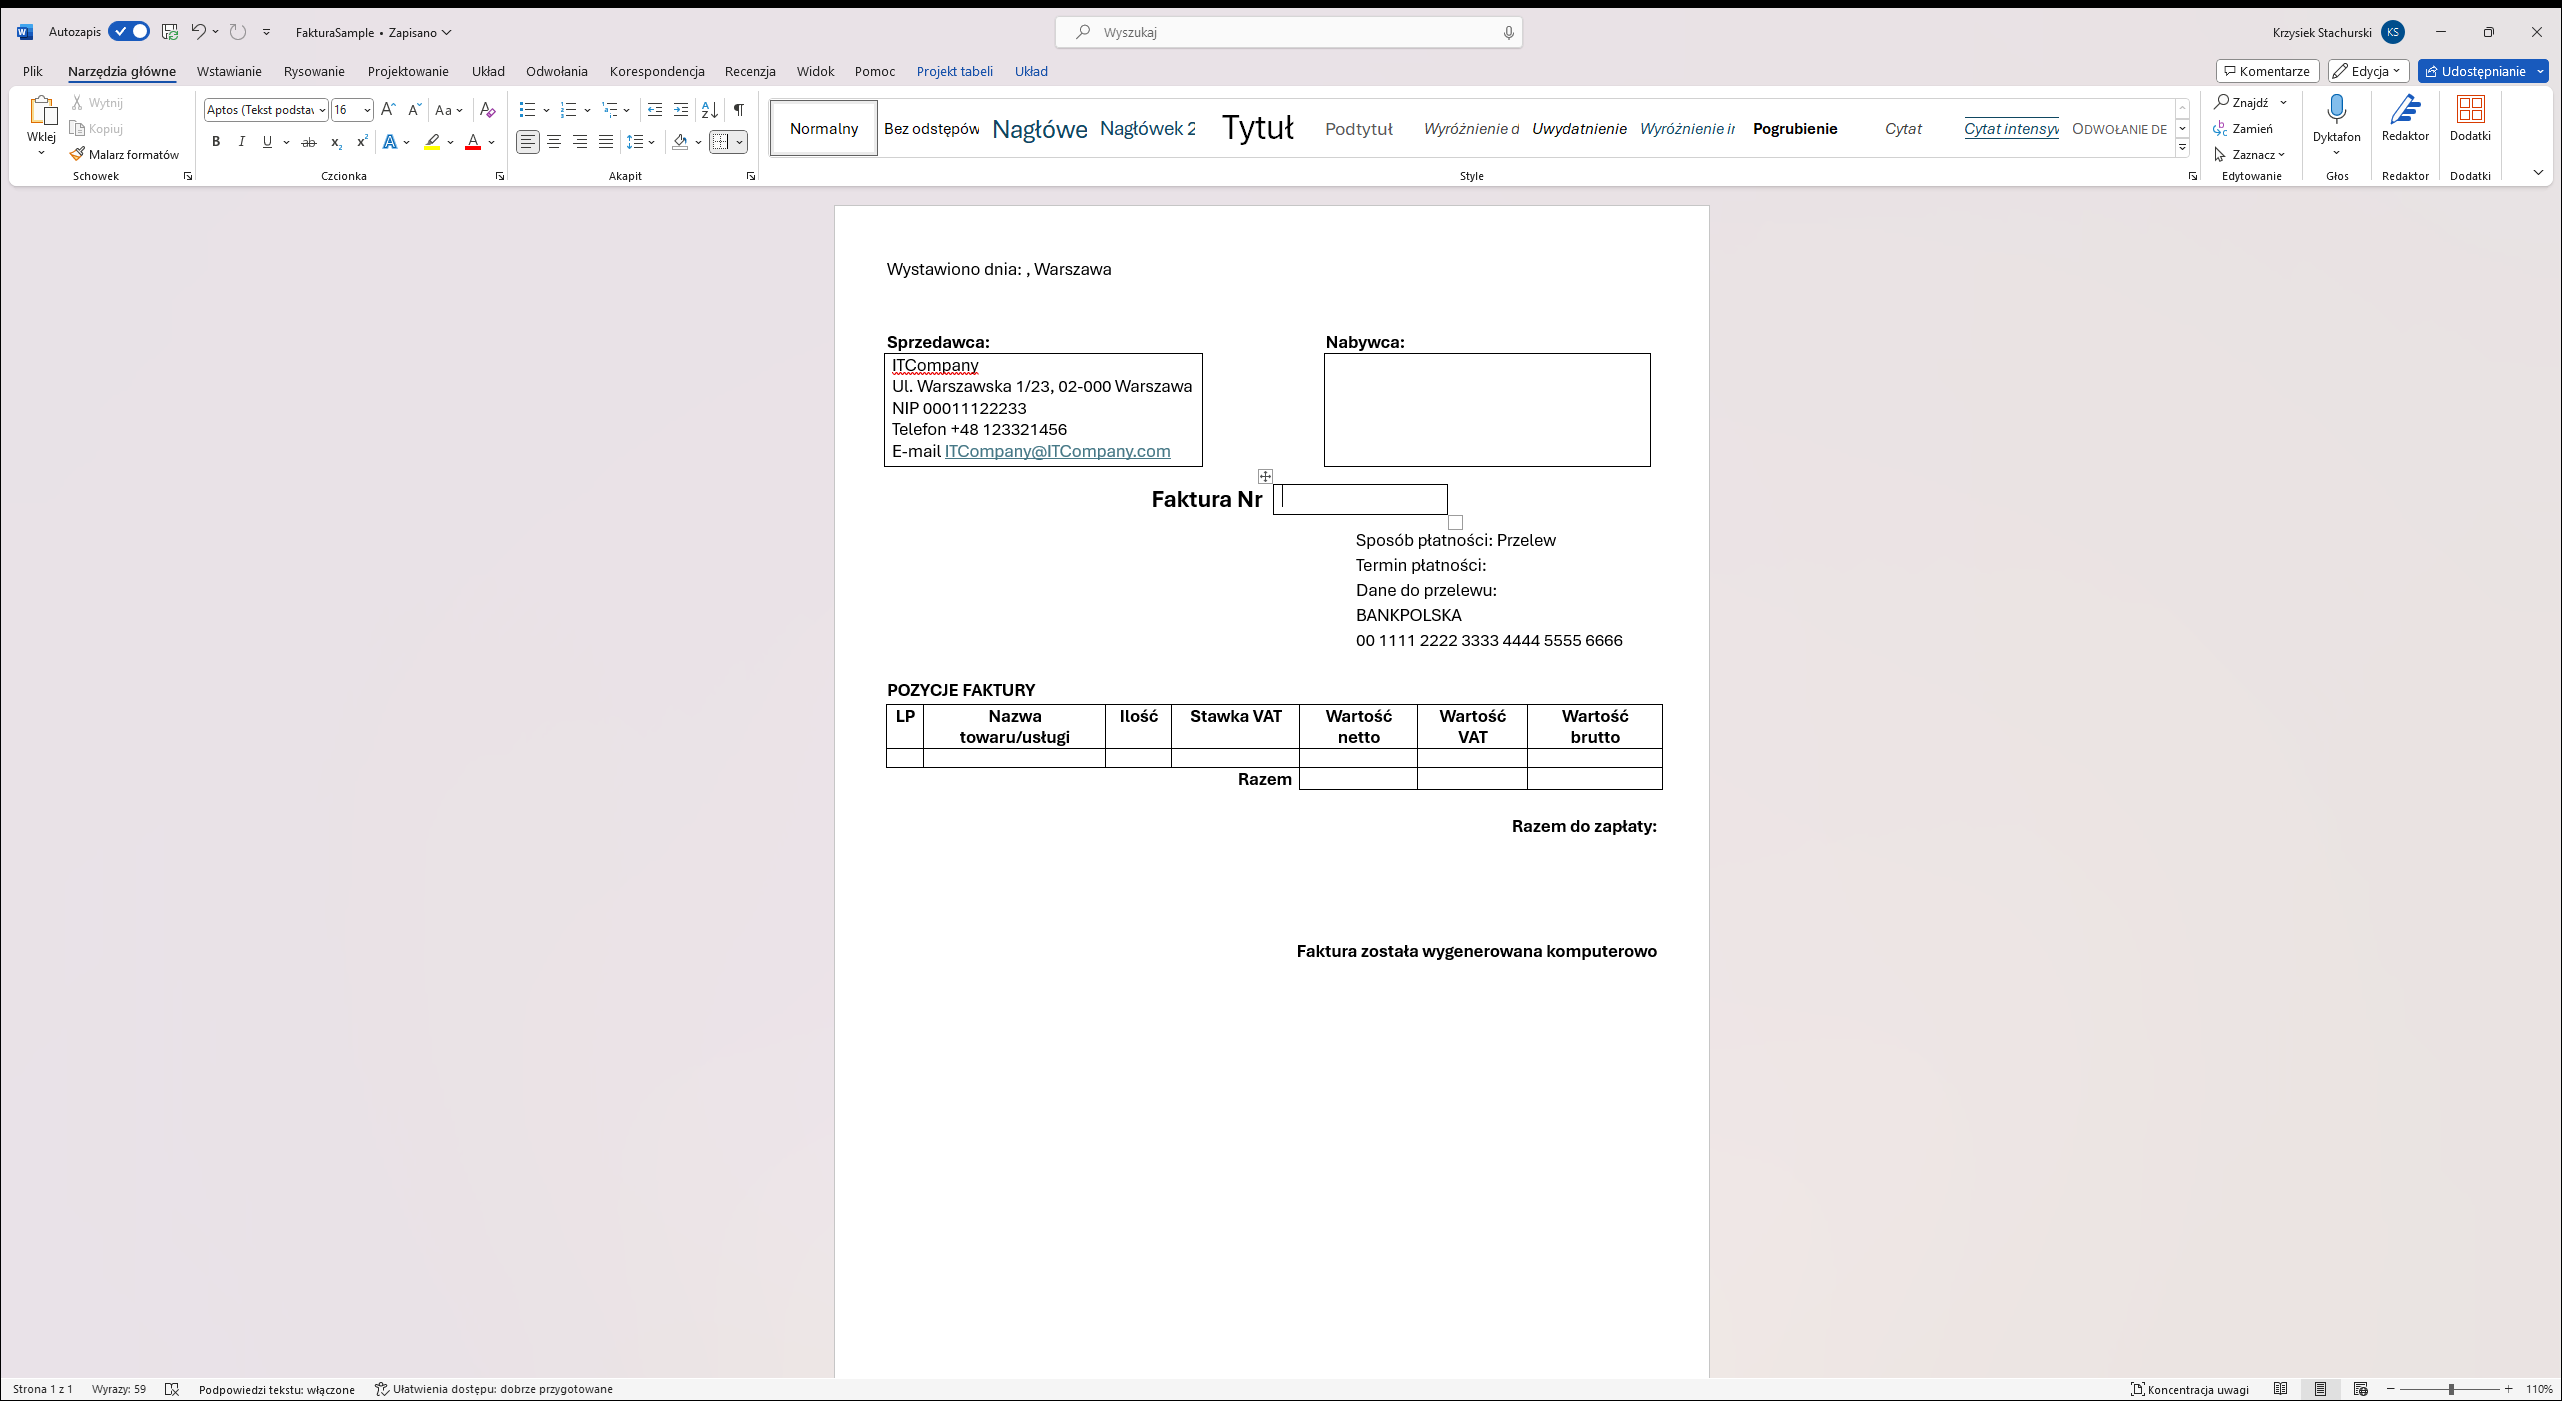
Task: Przykładowy projekt do pracy Inżynierskiej
Workflow: CreateInvoice

Step 1: Use Application: FakturaSample - Word on the element in window 'FakturaSample - Word' (winword.exe)

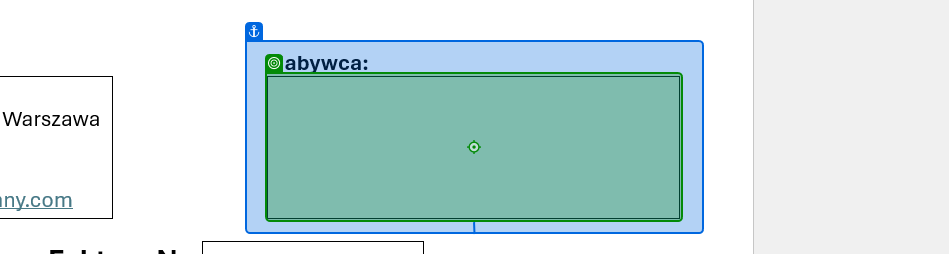
Step 2: type [CompanyInfo] into 'winword.exe FakturaSamp…'

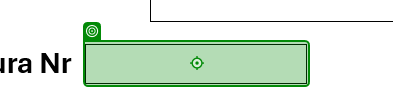
Step 3: type [InvoiceNumber] into 'element'

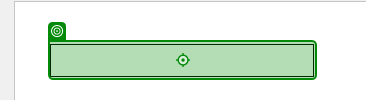
Step 4: type "["Wystawiono dnia: "+DateOfIssue+", Warszawa"]" into 'element'

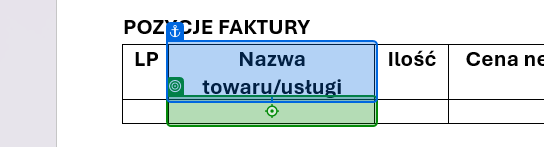
Step 5: click on 'Nazwa towaru/usługi'

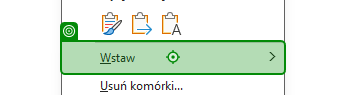
Step 6: click on 'Wstaw'

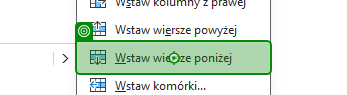
Step 7: click on 'Wstaw wiersze poniżej'

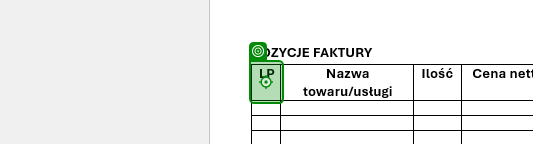
Step 8: type [CounterOfRows.ToString] into 'element'

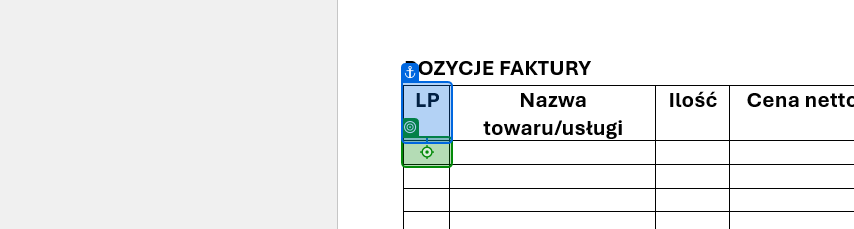
Step 9: type [NameOfServices(Counter)]

Step 10: type [Quantity(Counter)] (same screen as step 9)

Step 11: type [NettoPriceOfServices(Counter)] (same screen as step 9)

Step 12: type [VATrate(Counter)] (same screen as step 9)

Step 13: type [NettoSumOfServices(Counter)] (same screen as step 9)

Step 14: type [VATSumOfServices(Counter)] (same screen as step 9)

Step 15: type [BruttoSumOfServices(Counter)] (same screen as step 9)

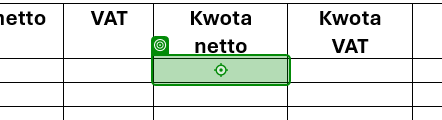
Step 16: type [TotalValueNetto] into 'element'

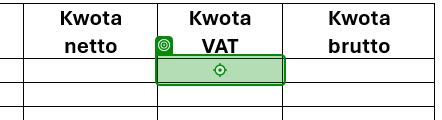
Step 17: type [TotalValueVat] into 'element'

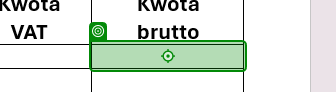
Step 18: type [TotalValueBrutto] into 'element'

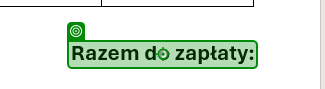
Step 19: type "[" "+TotalValueBrutto+"PLN"]" into 'Razem do zaplaty'

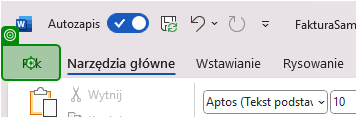
Step 20: click on 'Karta Plik'

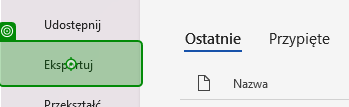
Step 21: click on 'Eksportuj'

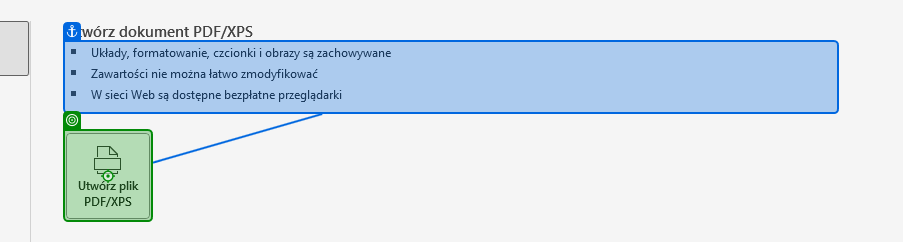
Step 22: click on 'Układy, formatowanie,'

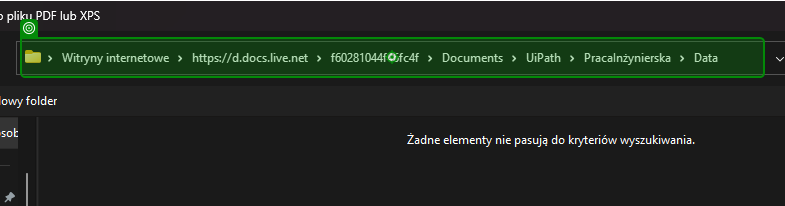
Step 23: type [in_PathToFakturaSample] into 'Adres: https://d.docs.l…'

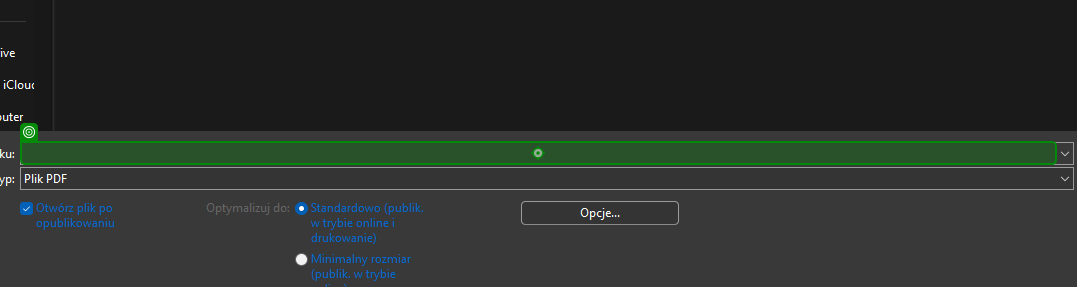
Step 24: type "["Faktura "+DateOfIssue]"

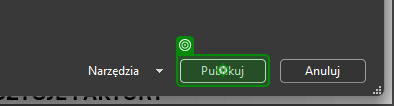
Step 25: click on 'unchecked'

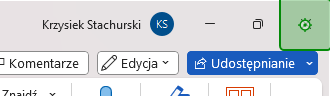
Step 26: click on 'Zamknij'

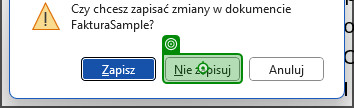
Step 27: click on 'Nie zapisuj'